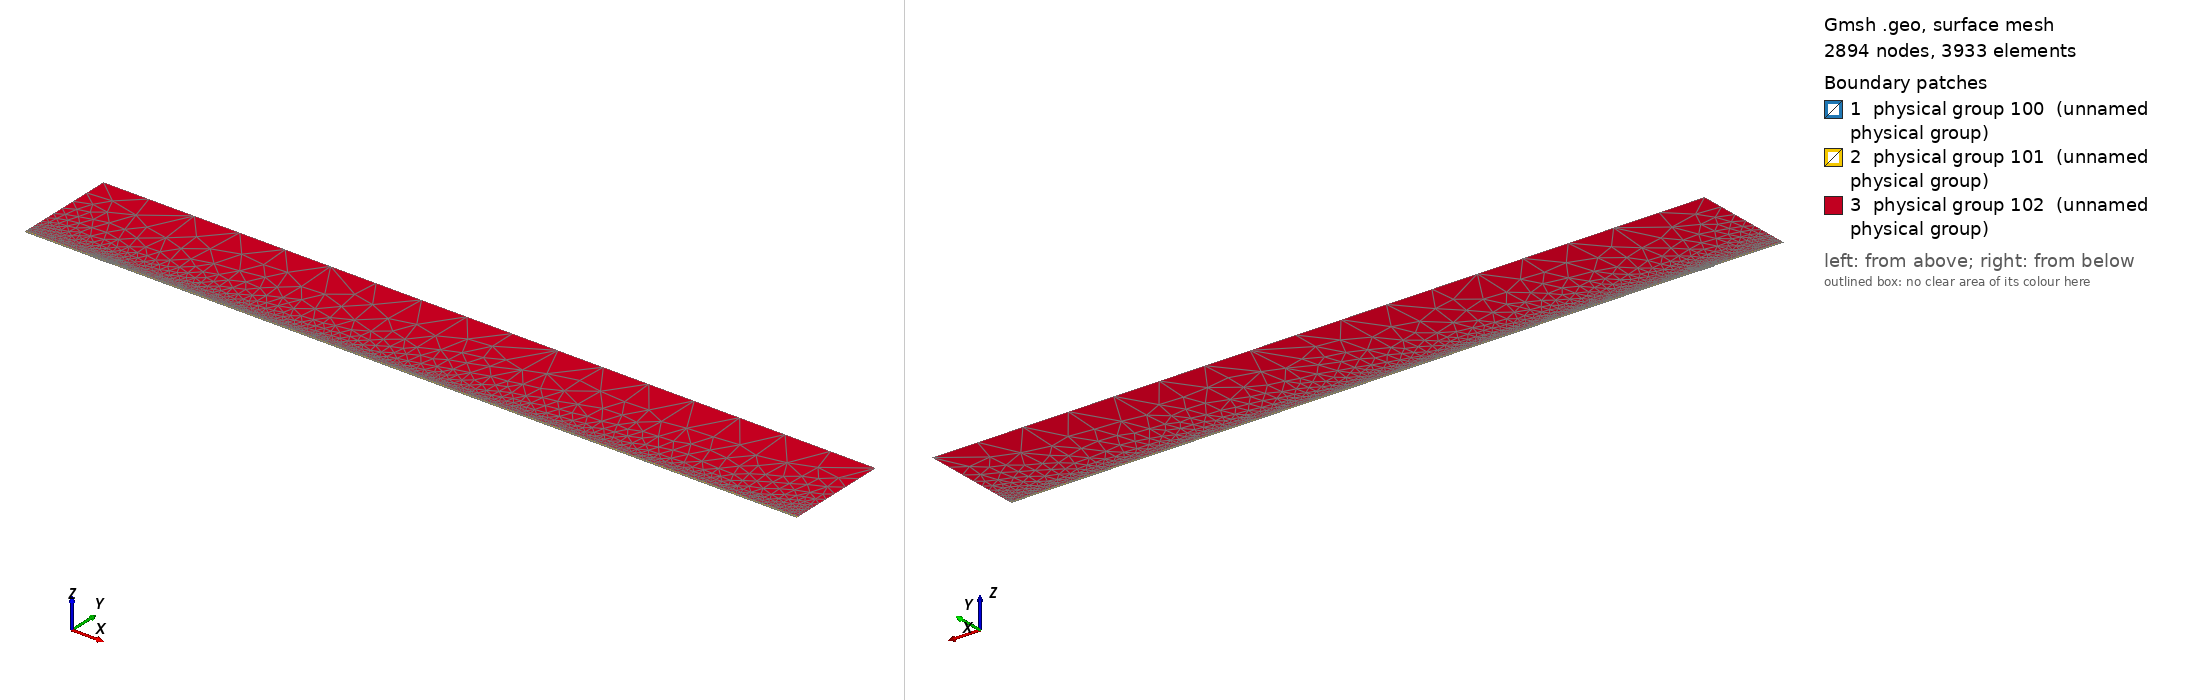

Gmsh geometry script, surface-meshed: 2894 nodes, 3933 surface elements. Boundary patches (legend numbers): 1 physical group 100 (unnamed physical group), 2 physical group 101 (unnamed physical group), 3 physical group 102 (unnamed physical group). Left view from above one corner, right view from below the opposite corner. Legend entries are the model's physical surfaces. The drawing asked Gmsh for element sizes between 1% and 20% of the model's largest extent; the script's own settings can give other sizes.

=== mesh.geo (drawn) ===
// Macro parameters
deltaStar = 1;
D = 0.75 * deltaStar; // depth of the gap 
W = 22 * deltaStar; // width of the gap
r = 16; // length of non-constant quads upstream and downstream of the gap
s = 8; // length of non-constant quads left and right inside the gap
BL = 0.25 * deltaStar; // height of the second layer of quad elements
BL_upper = 3.5 * deltaStar; // height of the third layer of quad elements
x0 = 100 * deltaStar; // x distance from inflow to gap
lengthOutflow = 1000 * deltaStar; // length after the gap
x3 = W + lengthOutflow; // last point of the domain
height = 150 * deltaStar; // height of the triangular region
triagHeightRegion_inflow = height - BL - BL_upper; // height of the triangular region

// Micro parameters
dx = 0.2; // dx of square elements near the leading and trailing edge of the gap (most resolution-demanding points in the domain)
dy = 1.25 * dx; 
size_triag_v_top = 64; // size of the elements in the upper triangular region

// All the value below are between 0 and 1. =1  means the elements are all equal in size. Avoid using values very close to 1, because we dividing by log(p) in the formula.
dy_in_v_right = 1.5; // heighest quad in the upper layer of quads, in the right part of the gap
dy_in_v_left = 1.75; // heighest quad in the upper layer of quads, in the left part of the gap

// fit (check the file scripts/fit_gmsh.py for more details)
p_in_v_left = 1.0335663036230878 - 1.0234149444433507/(W - 0.8098798097181781)^0.5991729377115732; // densitiy concentration of elements inside the gap, vertically, near the left wall.
p_in_v_right = 1.008073572191136 - 1.1471875292840257/(W - 1.2941255994826328)^0.7890392764815325; // densitiy concentration of elements inside the gap, vertically, near the right wall.
p_in_h_bottom = 0.9; // densitiy concentration of elements inside the gap, horizontally. 
p_in_h_top = 0.9; // densitiy concentration of elements inside the gap, horizontally. 

p_out_h = 0.5; // densitiy concentration of elements outside the gap, horizontally.
p_out_h_upper = 0.5; // densitiy concentration of elements outside the gap, horizontally on the upper layer of quads
p_out_v_inflow_dense = 0.8; // densitiy concentration of elements outside the gap, vertically, near the inflow and the gap
p_out_v_inflow_sparse = 0.99; // densitiy concentration of elements outside the gap, vertically, near the inflow and far from the gap
p_out_v_outflow_dense = 0.9; // densitiy concentration of elements outside the gap, vertically, near the outflow and the gap
p_out_v_outflow_sparse = 0.995; // densitiy concentration of elements outside the gap, vertically, near the outflow and far from the gap
p_triag_h_inflow = 0.8; // densitiy concentration of elements in the triangular region of the domain, horizontally.
p_triag_h_outflow = p_triag_h_inflow; // densitiy concentration of elements in the triangular region of the domain, horizontally.

enlarge_triag_inflow = 1.1; // heigher the value, larger the elements in the triangular region near the inflow
enlarge_triag_outflow = 1.1; // heigher the value, larger the elements in the triangular region near the outflow

// Automated parameters 
a_in_v_right = dx / (W / 2);
a_in_v_left = dx / (W / 2);
a_in_h_bottom = dy / (D / 2);
a_in_h_top = dx / (D / 2);
a_out_h = dx / BL;
a_out_v_inflow_dense = dx / r;
a_out_v_outflow_dense = dx / r;

// for the derivation of the formula, see file 20250123_gmshFormula.md in the docs folder
N_in_v_right = Ceil( Log (a_in_v_right / (1 - p_in_v_right + a_in_v_right * p_in_v_right)) / Log(p_in_v_right) );
N_in_v_left = Ceil( Log (a_in_v_left / (1 - p_in_v_left + a_in_v_left * p_in_v_left)) / Log(p_in_v_left) );
N_in_h_bottom = Ceil( Log (a_in_h_bottom / (1 - p_in_h_bottom + a_in_h_bottom * p_in_h_bottom)) / Log(p_in_h_bottom) );
N_in_h_top = Ceil( Log (a_in_h_top / (1 - p_in_h_top + a_in_h_top * p_in_h_top)) / Log(p_in_h_top) );
N_out_h = Ceil( Log (a_out_h / (1 - p_out_h + a_out_h * p_out_h)) / Log(p_out_h) ) + 1; // + 1 is to correct the fact that the distance is too small to properly approximate the dx length
N_out_v_inflow_dense = Ceil( Log (a_out_v_inflow_dense / (1 - p_out_v_inflow_dense + a_out_v_inflow_dense * p_out_v_inflow_dense)) / Log(p_out_v_inflow_dense) );
N_out_v_outflow_dense = Ceil( Log (a_out_v_outflow_dense / (1 - p_out_v_outflow_dense + a_out_v_outflow_dense * p_out_v_outflow_dense)) / Log(p_out_v_outflow_dense) );

p_for_a_out_v_inflow_sparse_computation = p_out_v_inflow_dense;
p_for_a_out_v_outflow_sparse_computation = (p_out_v_outflow_dense + p_out_v_outflow_dense) / 2;
a_out_v_inflow_sparse = r / (x0 - r) * (1 - p_for_a_out_v_inflow_sparse_computation) / (1 - p_for_a_out_v_inflow_sparse_computation^(N_out_v_inflow_dense + 1));
a_out_v_outflow_sparse = r / (lengthOutflow - r) * (1 - p_for_a_out_v_outflow_sparse_computation) / (1 - p_for_a_out_v_outflow_sparse_computation^(N_out_v_outflow_dense + 1));

N_out_v_inflow_sparse = Ceil( Log(a_out_v_inflow_sparse / (1 - p_out_v_inflow_sparse + a_out_v_inflow_sparse * p_out_v_inflow_sparse)) / Log(p_out_v_inflow_sparse) );
N_out_v_outflow_sparse = Ceil( Log(a_out_v_outflow_sparse / (1 - p_out_v_outflow_sparse + a_out_v_outflow_sparse * p_out_v_outflow_sparse)) / Log(p_out_v_outflow_sparse) );


// second layer of quads
a_out_h_upper = (BL) / (BL_upper) * (1 - p_out_h) / (1 - p_out_h^(N_out_h + 1));
N_out_h_upper = Ceil( Log(a_out_h_upper / (1 - p_out_h_upper + a_out_h_upper * p_out_h_upper)) / Log(p_out_h_upper) );

// ---------------------------
// for triangular region
// ---------------------------
a_triag_h_inflow = (BL_upper) / (triagHeightRegion_inflow) * (1 - p_out_h_upper) / (1 - p_out_h_upper^(N_out_h_upper + 1));
a_triag_h_outflow = a_triag_h_inflow;
N_triag_v_top = Ceil( (x3 + x0) / size_triag_v_top ); // we assume p_triag_v = 1, otherwise the formula is different
N_triag_h_inflow = Ceil( Log(a_triag_h_inflow / (1 - p_triag_h_inflow + a_triag_h_inflow * p_triag_h_inflow)) / Log(p_triag_h_inflow) );
N_triag_h_outflow = Ceil( Log(a_triag_h_outflow / (1 - p_triag_h_outflow + a_triag_h_outflow * p_triag_h_outflow)) / Log(p_triag_h_outflow) );
N_triag_h_inflow = Ceil( N_triag_h_inflow / enlarge_triag_inflow );
N_triag_h_outflow = Ceil( N_triag_h_outflow / enlarge_triag_outflow );

Point(1) = {-x0, 0, 0};
Point(2) = {0,0,0};
Point(3) = {0,-D,0};
Point(4) = {W,-D,0};
Point(5) = {W,0,0};
Point(6) = {x3,0,0};
Point(8) = {x3,height,0};
Point(7) = {x3,BL,0};
Point(9) = {-x0,height,0};
Point(10) = {-x0,BL,0};
Point(11) = {0,BL,0};
Point(12) = {W,BL,0};
Point(13) = {W/2,0,0};
Point(14) = {W/2,BL,0};
Point(15) = {0,-D/2,0};
Point(16) = {W/2,-D,0};
Point(17) = {W,-D/2,0};
Point(18) = {-r,0,0};
Point(19) = {-r,BL,0};
Point(20) = {W + r,0,0};
Point(21) = {W + r,BL,0};
Point(22) = {-x0,BL+BL_upper,0};
Point(23) = {-r,BL+BL_upper,0};
Point(24) = {W + r,BL+BL_upper,0};
Point(25) = {x3,BL+BL_upper,0};
Point(26) = {0,BL+BL_upper,0};
Point(27) = {W/2,BL+BL_upper,0};
Point(28) = {W,BL+BL_upper,0};

Line(1) = {1,18};
Line(2) = {2,15};
Line(3) = {3,16};
Line(4) = {4,17};
Line(5) = {5,20};
Line(6) = {6,7};
Line(7) = {7,25};
Line(8) = {8,9};
Line(9) = {9,22};
Line(10) = {10,19};
Line(11) = {10,1};
Line(12) = {11,14};
Line(13) = {12,21};
Line(14) = {2,13};
Line(15) = {15,3};
Line(16) = {16,4};
Line(17) = {17,5};
Line(18) = {13,5};
Line(19) = {14,12};
Line(20) = {18,2};
Line(21) = {20,6};
Line(22) = {21,7};
Line(23) = {19,11};
Line(24) = {22,10};
Line(25) = {25,8};
Line(26) = {25,24};
Line(27) = {22,23};
Line(30) = {23,26};
Line(31) = {26,27};
Line(32) = {27,28};
Line(33) = {28,24};

// outer quads
Curve Loop(1) = {5, 21, 6, -22, -13, -19, -12, -23, -10, 11, 1, 20, 14, 18};
Plane Surface(1) = {1};

// inside gap
Curve Loop(2) = {2, 15, 3, 16, 4, 17, -18, -14};
Plane Surface(2) = {2};

// triangular region
Curve Loop(3) = {-26, 25, 8, 9, 27, 30, 31,32,33};
Plane Surface(3) = {3};

// 3rd layer of quads
Curve Loop(4) = {-24, 27, 30, 31,32,33, -26,-7,-22,-13,-19,-12,-23,-10};

Plane Surface(4) = {4};


// This defines the surfaces that will be meshed with quad elements
Transfinite Surface {1} = {1, 6, 7, 10};
Transfinite Surface {2} = {3, 4, 5, 2}; // number '2' must match the number '2' of plane surface
Transfinite Surface {4} = {7, 25, 22, 10};

Transfinite Curve {18, 16, 19,32} = N_in_v_right Using Progression p_in_v_right;
Transfinite Curve {-14, -3, -12, -31} = N_in_v_left Using Progression p_in_v_left;

Transfinite Curve {15, -4} = N_in_h_bottom Using Progression p_in_h_bottom;
Transfinite Curve {-2, 17} = N_in_h_top Using Progression p_in_h_top;


Transfinite Curve {11, -6} = N_out_h Using Progression p_out_h;
Transfinite Curve {24, 28, 29, -7} = N_out_h_upper Using Progression p_out_h_upper;
Transfinite Curve {10, 1, 27} = N_out_v_inflow_sparse Using Progression p_out_v_inflow_sparse;
Transfinite Curve {20, 23, 30} = N_out_v_inflow_dense Using Progression p_out_v_inflow_dense;
Transfinite Curve {-21, -22, 26} = N_out_v_outflow_sparse Using Progression p_out_v_outflow_sparse;
Transfinite Curve {-5, -13,-33} = N_out_v_outflow_dense Using Progression p_out_v_outflow_dense;

Recombine Surface {1, 2, 4};

// for triangluar region
Transfinite Curve {8} = N_triag_v_top Using Progression 1;
Transfinite Curve {-25} = N_triag_h_outflow Using Progression p_triag_h_outflow;
Transfinite Curve {9} = N_triag_h_inflow Using Progression p_triag_h_inflow;


// defining boundary
Physical Curve(1) = {9,24,11}; // inlet
Physical Curve(2) = {7,25,6}; // outlet
Physical Curve(3) = {8}; // top
Physical Curve(4) = {1, 20, 2, 15, 3, 16, 4, 17, 5, 21}; // wall


Physical Surface(100) = {1};
Physical Surface(101) = {2, 4};
Physical Surface(102) = {3};
